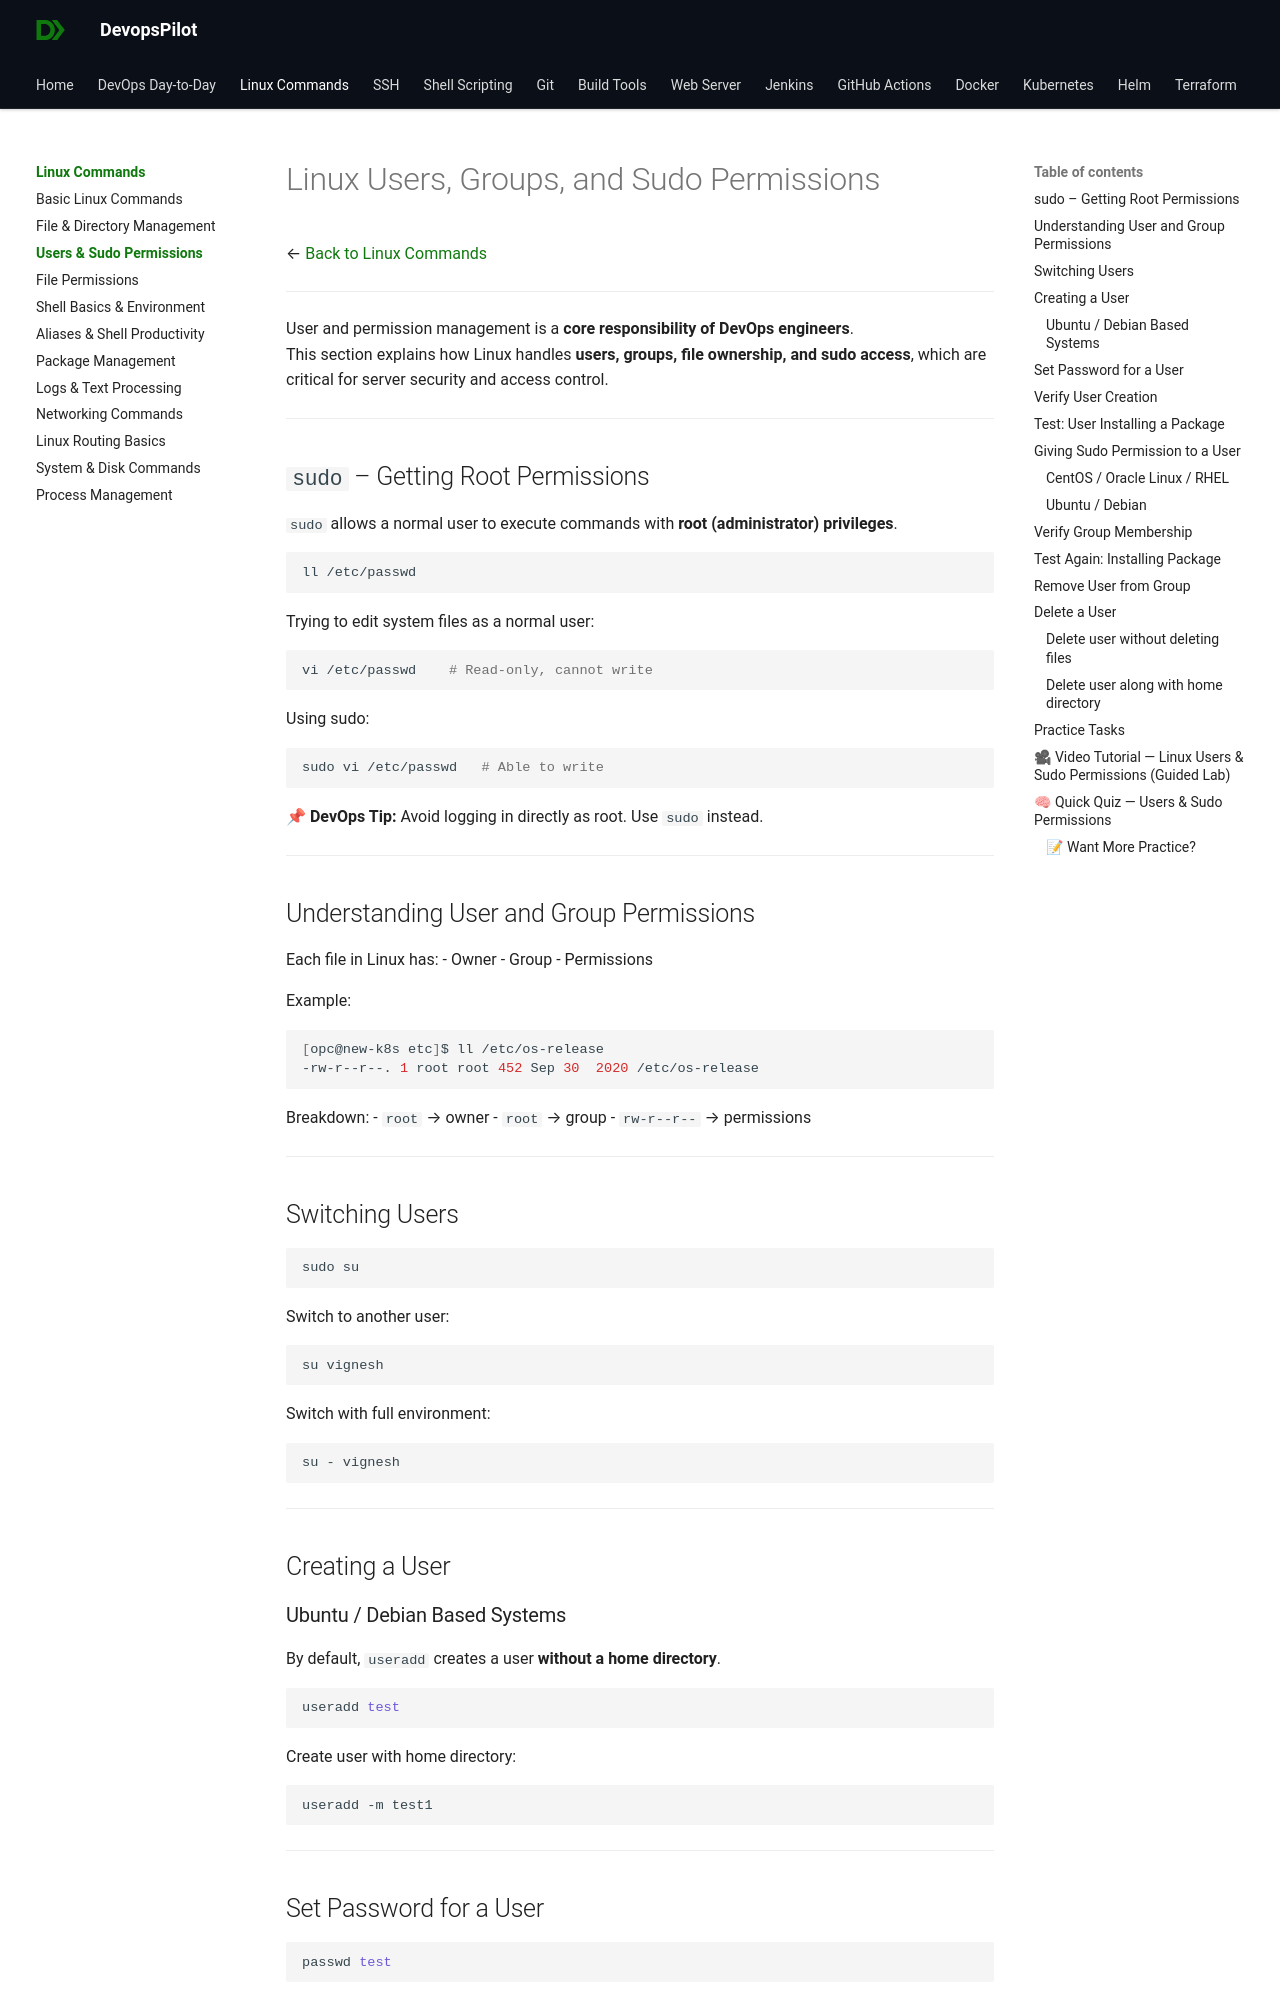

repository: devopspilot1/devopspilot1.github.io · page: linux-commands/linux-users-sudo-permissions/index.html · generator: mkdocs

---
title: "Linux Users, Groups, and Sudo Permissions"
description: "Master linux users, groups, and sudo permissions with standard to advanced techniques for DevOps engineering."
---

# Linux Users, Groups, and Sudo Permissions

← [Back to Linux Commands](../index.md)

---

User and permission management is a **core responsibility of DevOps engineers**.  
This section explains how Linux handles **users, groups, file ownership, and sudo access**, which are critical for server security and access control.

---

## `sudo` – Getting Root Permissions

`sudo` allows a normal user to execute commands with **root (administrator) privileges**.

```bash
ll /etc/passwd
```

Trying to edit system files as a normal user:

```bash
vi /etc/passwd    # Read-only, cannot write
```

Using sudo:

```bash
sudo vi /etc/passwd   # Able to write
```

📌 **DevOps Tip:** Avoid logging in directly as root. Use `sudo` instead.

---

## Understanding User and Group Permissions

Each file in Linux has:
- Owner
- Group
- Permissions

Example:

```bash
[opc@new-k8s etc]$ ll /etc/os-release
-rw-r--r--. 1 root root 452 Sep 30  2020 /etc/os-release
```

Breakdown:
- `root` → owner
- `root` → group
- `rw-r--r--` → permissions

---
